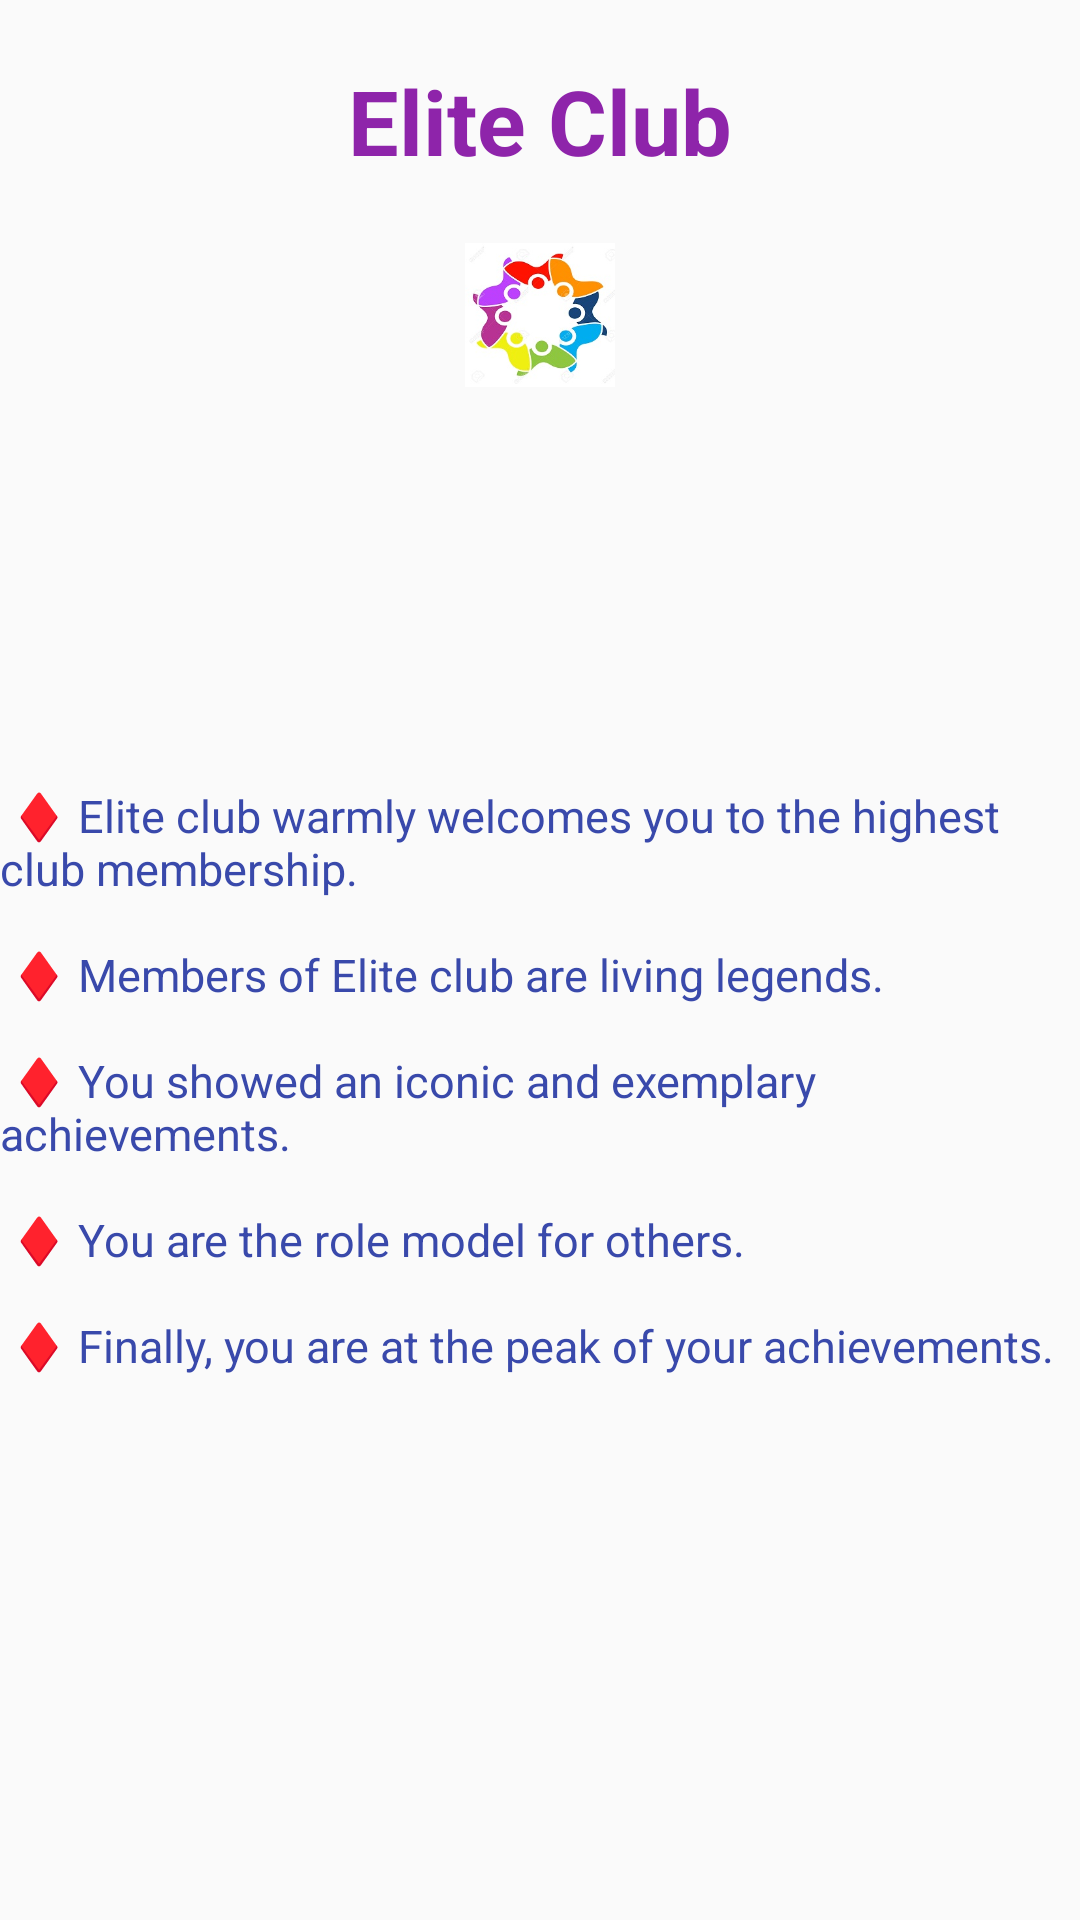

Android layout source for this screen:
<!-- AndroidManifest.xml: application theme Theme.AppCompat.Light.NoActionBar -->
<!-- res/layout/fragment_elite_club.xml -->
<?xml version="1.0" encoding="utf-8"?>

<FrameLayout xmlns:android="http://schemas.android.com/apk/res/android"
    xmlns:tools="http://schemas.android.com/tools"
    android:layout_width="match_parent"
    android:layout_height="match_parent"
    tools:context=".ui.home.EliteClubFragment">

    <ImageView
        android:layout_width="50dp"
        android:layout_height="50dp"
        android:layout_gravity="center_horizontal"
        android:layout_marginTop="80dp"
        android:src="@drawable/level5" />

    <TextView
        android:layout_width="wrap_content"
        android:layout_height="wrap_content"
        android:text="@string/ec"
        android:textColor="#8E24AA"
        android:textSize="30sp"
        android:layout_marginTop="20dp"
        android:layout_gravity="center_horizontal"
        android:textStyle="bold" />

    <TextView
        android:layout_width="wrap_content"
        android:layout_height="wrap_content"
        android:layout_gravity="center"
        android:layout_marginTop="5dp"
        android:text="@string/ectext"
        android:textColor="#3949AB"
        android:textSize="15sp" />

</FrameLayout>
<!-- resources referenced by this layout -->
<resources>
  <!-- drawable level5: jpg bitmap (drawable, 18152 bytes) -->
  <string name="ec">Elite Club</string>
  <string name="ectext">
          \n\n\n\n
          ♦ Elite club warmly welcomes you to the highest club membership.\n\n
          ♦ Members of Elite club are living legends.\n\n
          ♦ You showed an iconic and exemplary achievements.\n\n
          ♦ You are the role model for others.\n\n
          ♦ Finally, you are at the peak of your achievements.
      </string>
</resources>
